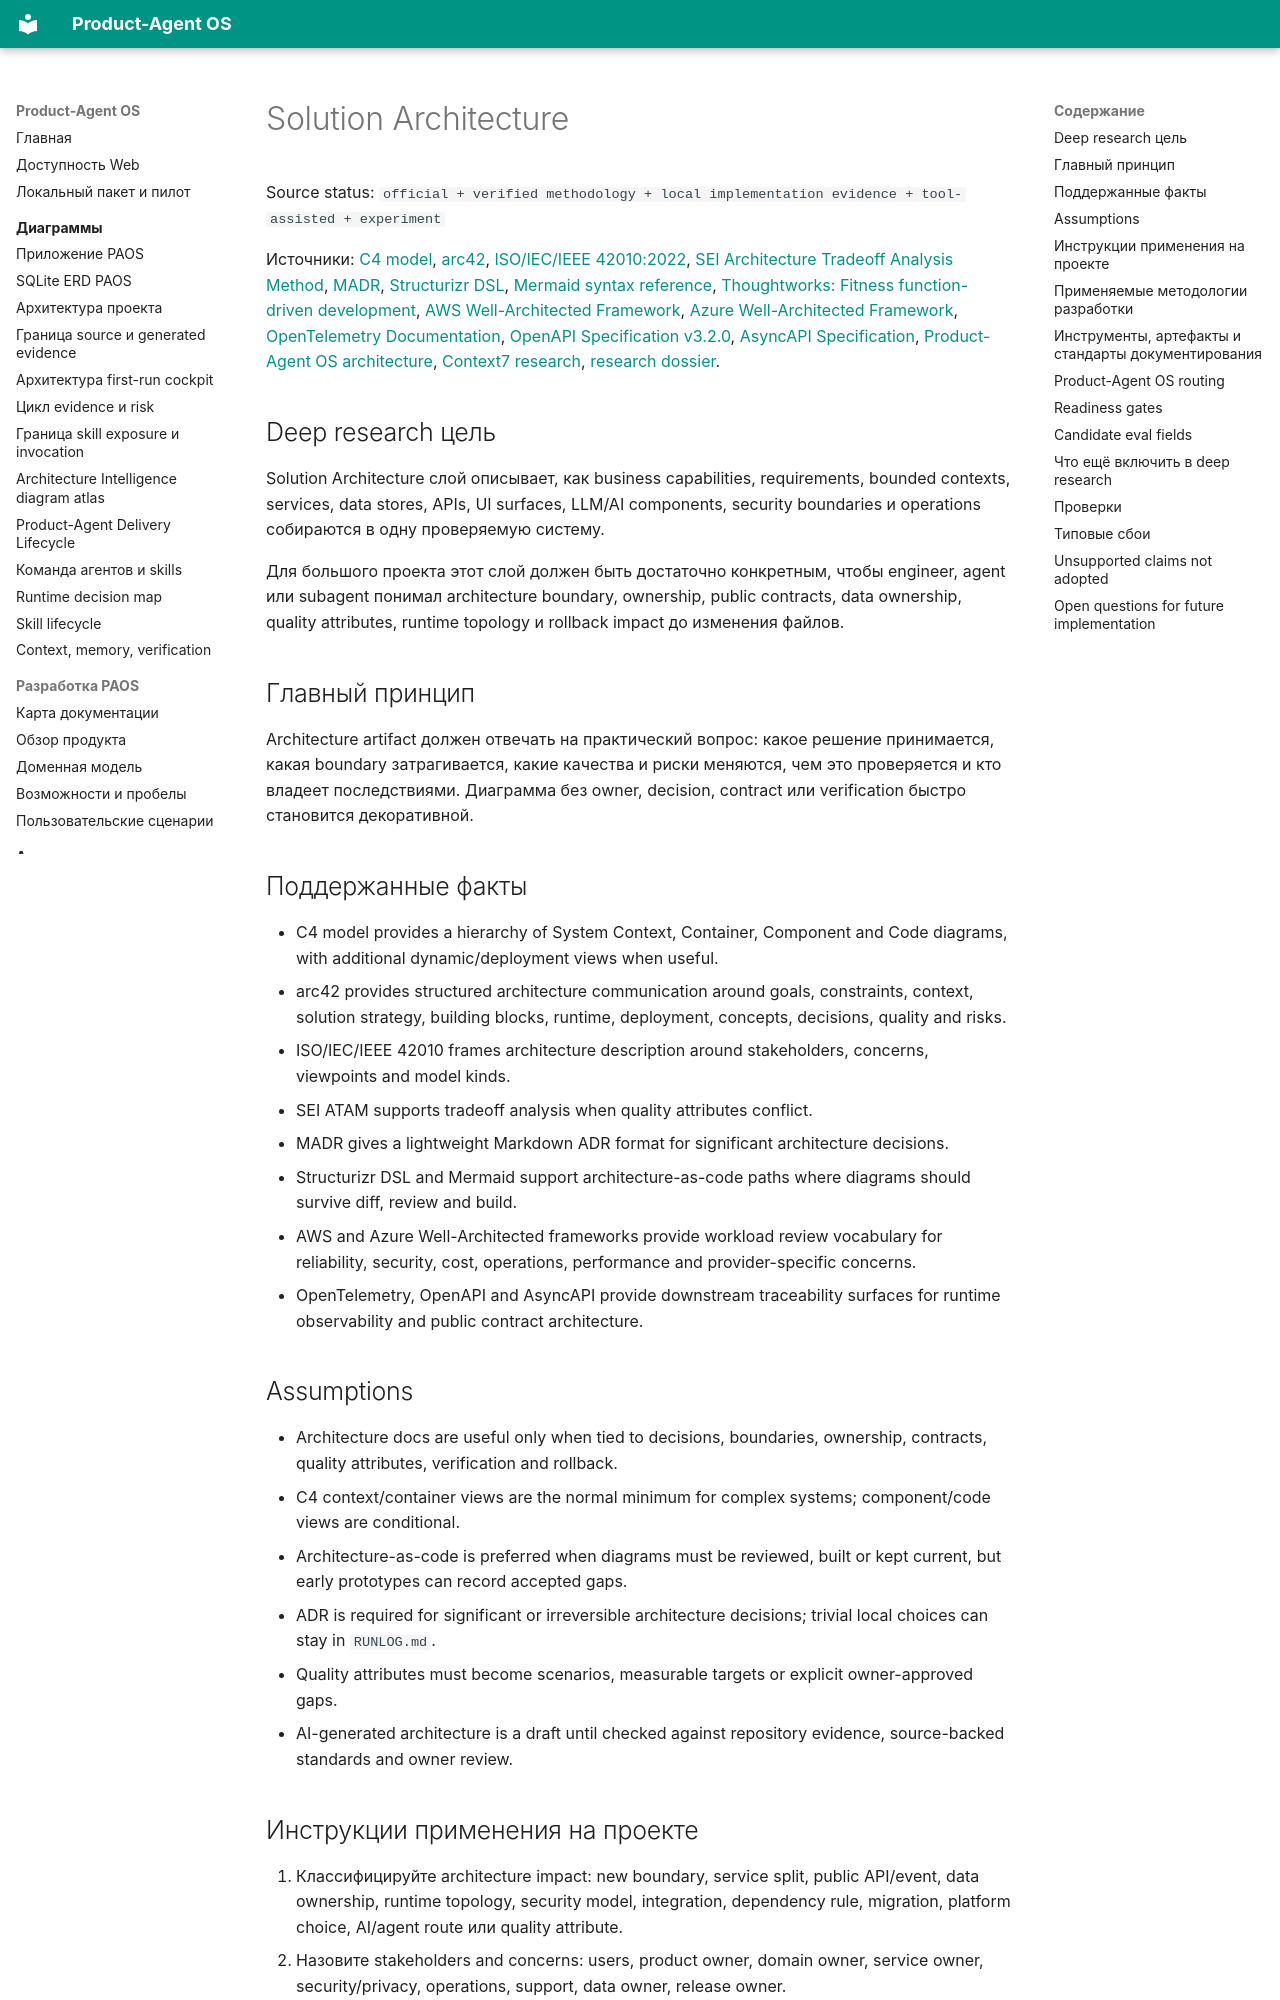

repository: alexroadcaster/product-agent-os · page: methodologies/solution-architecture.html · generator: mkdocs

# Solution Architecture

Source status: `official + verified methodology + local implementation evidence + tool-assisted + experiment`

Источники: [C4 model](https://c4model.com/), [arc42](https://arc42.org/), [ISO/IEC/IEEE 42010:2022](https://www.iso.org/standard/74393.html), [SEI Architecture Tradeoff Analysis Method](https://www.sei.cmu.edu/library/the-architecture-tradeoff-analysis-method/), [MADR](https://adr.github.io/madr/), [Structurizr DSL](https://docs.structurizr.com/dsl), [Mermaid syntax reference](https://mermaid.js.org/intro/syntax-reference.html), [Thoughtworks: Fitness function-driven development](https://www.thoughtworks.com/en-us/insights/articles/fitness-function-driven-development), [AWS Well-Architected Framework](https://docs.aws.amazon.com/wellarchitected/latest/framework/definitions.html), [Azure Well-Architected Framework](https://learn.microsoft.com/en-us/azure/well-architected/), [OpenTelemetry Documentation](https://opentelemetry.io/docs/), [OpenAPI Specification v3.2.0](https://spec.openapis.org/oas/v3.2.0.html), [AsyncAPI Specification](https://www.asyncapi.com/docs/reference/specification/v3.1.0), [Product-Agent OS architecture](../product-agent-os/architecture.md), [Context7 research](../sources/context7-research.md), [research dossier](../sources/methodology-research/solution-architecture.md).

## Deep research цель

Solution Architecture слой описывает, как business capabilities, requirements, bounded contexts, services, data stores, APIs, UI surfaces, LLM/AI components, security boundaries и operations собираются в одну проверяемую систему.

Для большого проекта этот слой должен быть достаточно конкретным, чтобы engineer, agent или subagent понимал architecture boundary, ownership, public contracts, data ownership, quality attributes, runtime topology и rollback impact до изменения файлов.

## Главный принцип

Architecture artifact должен отвечать на практический вопрос: какое решение принимается, какая boundary затрагивается, какие качества и риски меняются, чем это проверяется и кто владеет последствиями. Диаграмма без owner, decision, contract или verification быстро становится декоративной.

## Поддержанные факты

- C4 model provides a hierarchy of System Context, Container, Component and Code diagrams, with additional dynamic/deployment views when useful.
- arc42 provides structured architecture communication around goals, constraints, context, solution strategy, building blocks, runtime, deployment, concepts, decisions, quality and risks.
- ISO/IEC/IEEE 42010 frames architecture description around stakeholders, concerns, viewpoints and model kinds.
- SEI ATAM supports tradeoff analysis when quality attributes conflict.
- MADR gives a lightweight Markdown ADR format for significant architecture decisions.
- Structurizr DSL and Mermaid support architecture-as-code paths where diagrams should survive diff, review and build.
- AWS and Azure Well-Architected frameworks provide workload review vocabulary for reliability, security, cost, operations, performance and provider-specific concerns.
- OpenTelemetry, OpenAPI and AsyncAPI provide downstream traceability surfaces for runtime observability and public contract architecture.

## Assumptions

- Architecture docs are useful only when tied to decisions, boundaries, ownership, contracts, quality attributes, verification and rollback.
- C4 context/container views are the normal minimum for complex systems; component/code views are conditional.
- Architecture-as-code is preferred when diagrams must be reviewed, built or kept current, but early prototypes can record accepted gaps.
- ADR is required for significant or irreversible architecture decisions; trivial local choices can stay in `RUNLOG.md`.
- Quality attributes must become scenarios, measurable targets or explicit owner-approved gaps.
- AI-generated architecture is a draft until checked against repository evidence, source-backed standards and owner review.
